Image classification data set "dataset_v1" (Violet-alt-web/poppy-vision on GitHub). Class labels (2): non poppy, poppy.

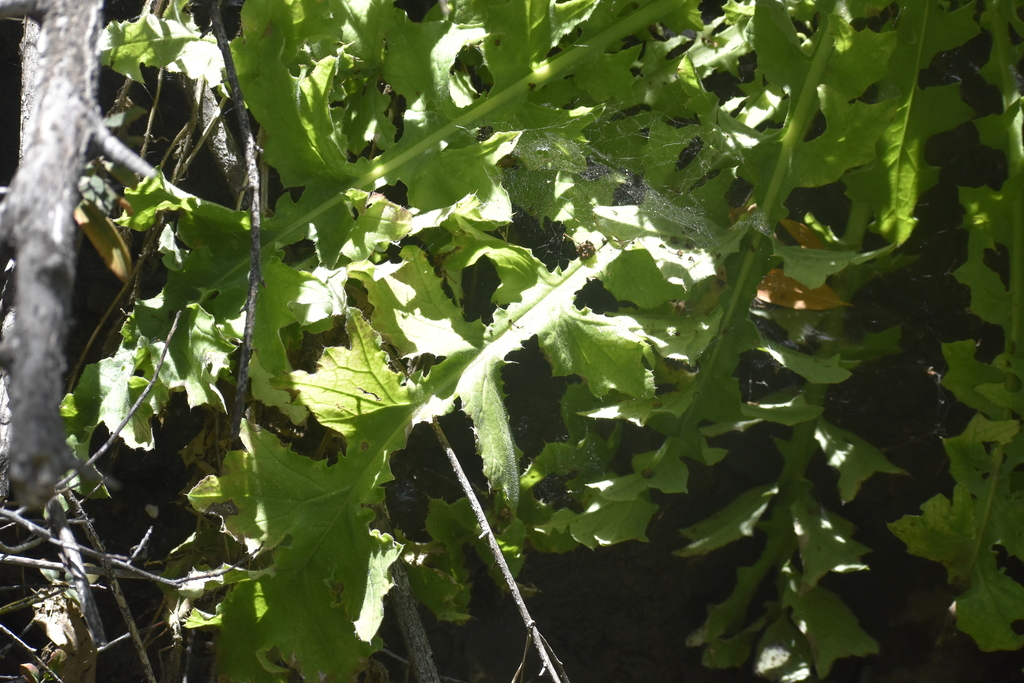
Label: non poppy

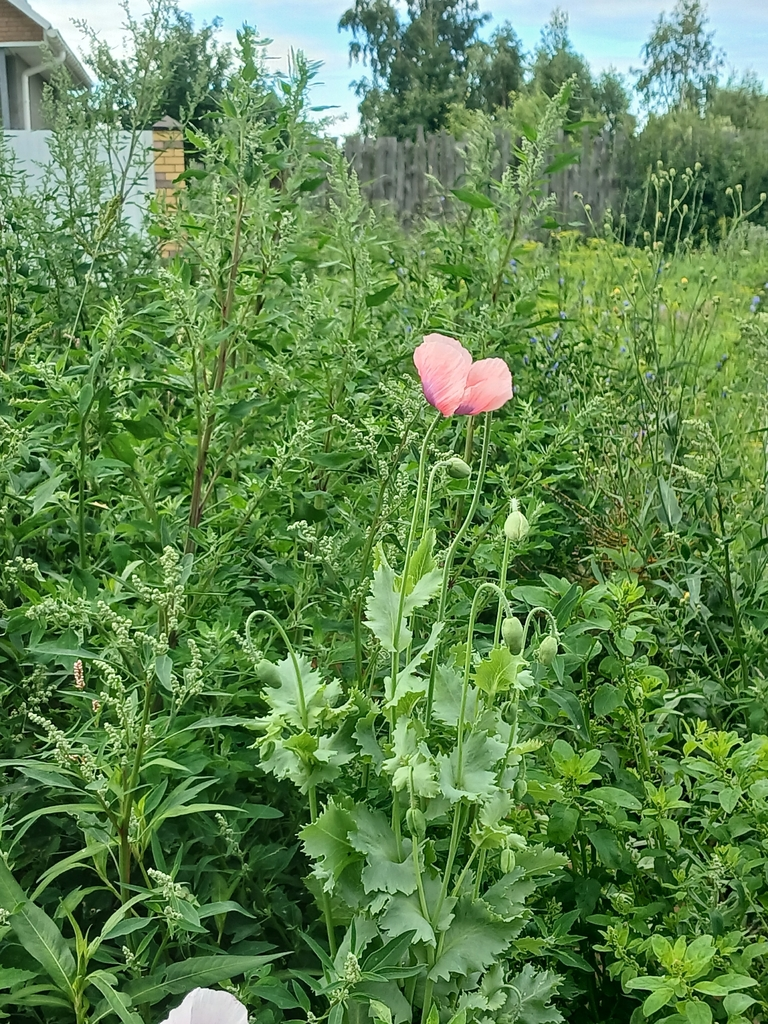
Label: poppy

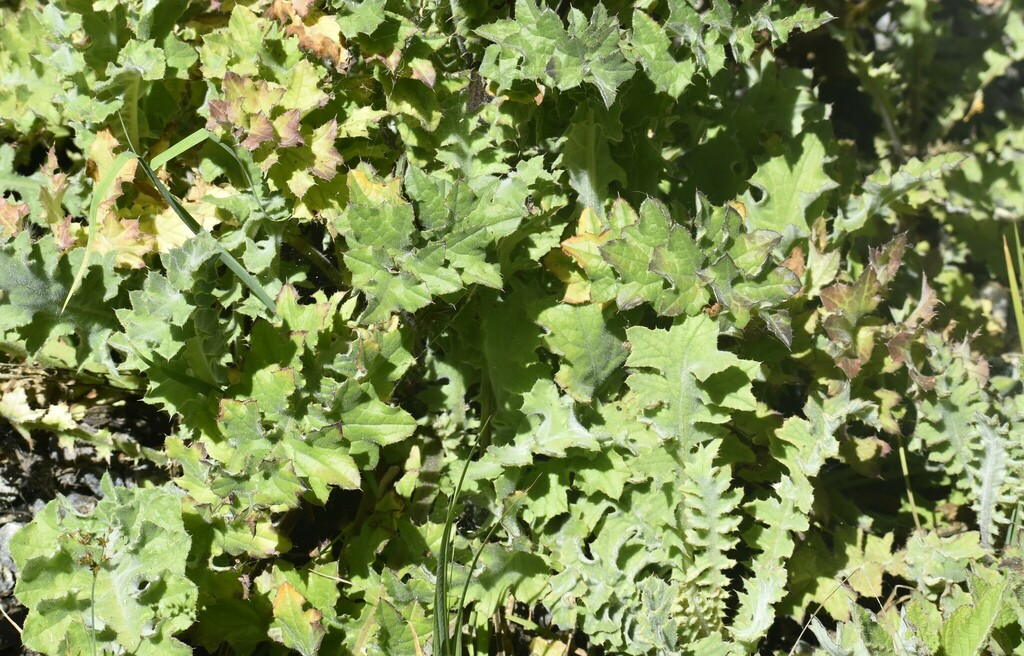
Label: non poppy

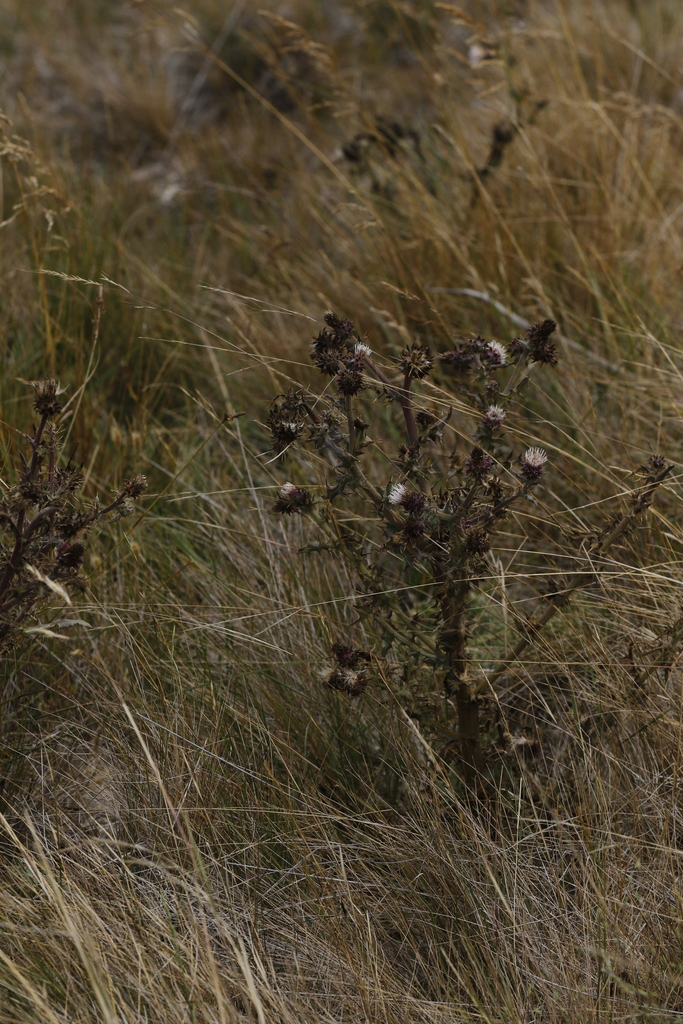
Label: non poppy

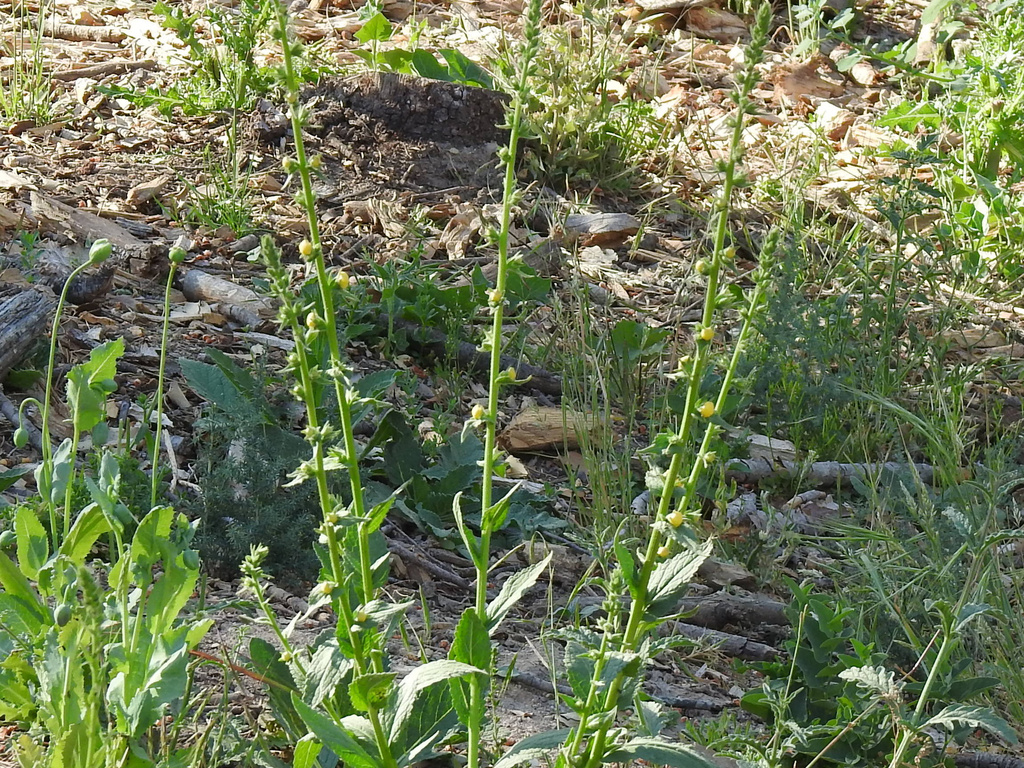
Label: poppy

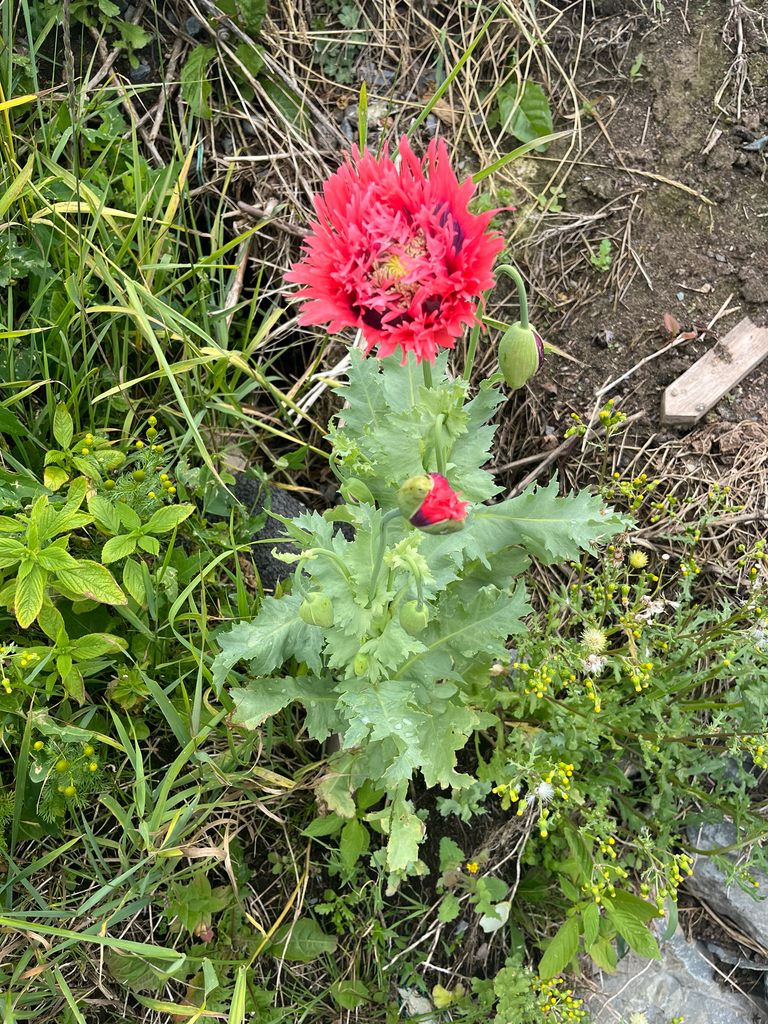
Label: poppy
